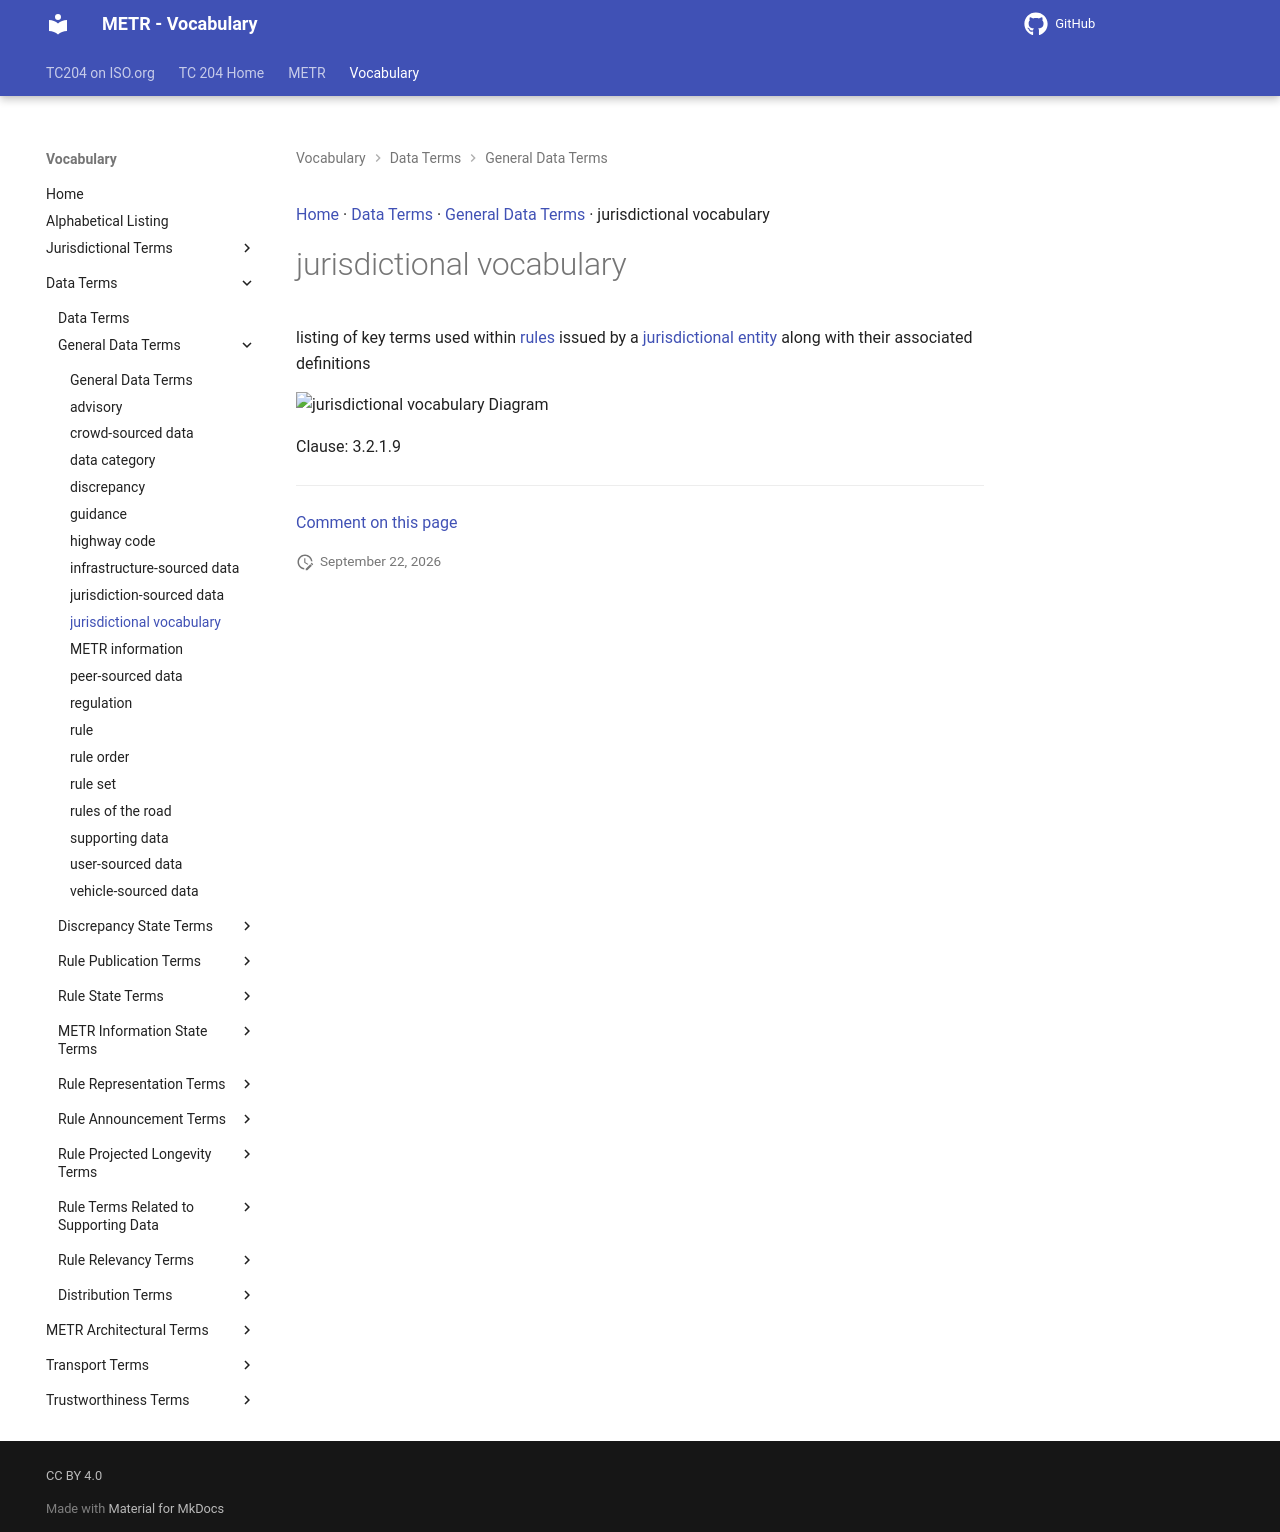

repository: ISO-TC204/iso24315-vocab · page: v1.0.0/terms/jurisdictional vocabulary/index.html · generator: mkdocs

[Home](../index.md) · [Data Terms](groups/Data Terms.md) · [General Data Terms](patterns/General Data Terms.md) · jurisdictional vocabulary

# jurisdictional vocabulary

listing of key terms used within [rules](rule.md) issued by a [jurisdictional entity](jurisdictional entity.md) along with their associated definitions

<object type="image/svg+xml" data="../../diagrams/jurisdictional vocabulary.dot.svg">
    <img alt="jurisdictional vocabulary Diagram" src="../../diagrams/jurisdictional vocabulary.dot.png" /> <!-- Fallback for non-SVG browsers -->
</object>

Clause: 3.2.1.9


---

[Comment on this page](https://github.com/ISO-TC204/iso24315-vocab/issues/new?template=page-feedback.yml&title=%5BPage+feedback%5D+jurisdictional+vocabulary&page-title=jurisdictional+vocabulary&page-path=terms%2Fjurisdictional+vocabulary.md)
